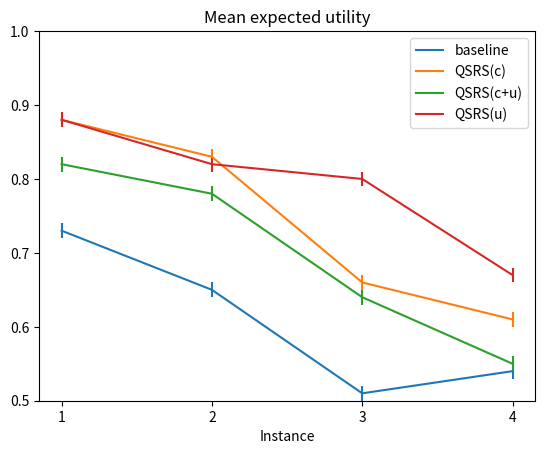
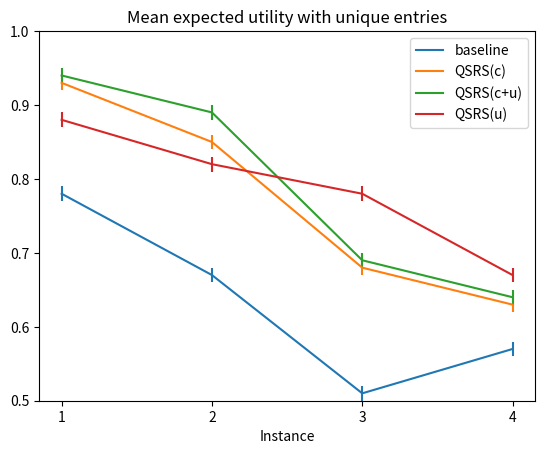

Reproduce these figures in Python, in order.
import matplotlib.pyplot as plt
import pandas as pd

if __name__ == "__main__":
    d = {"baseline": [0.73, 0.65, 0.51, 0.54],
         "QSRS(c)": [0.88, 0.83, 0.66, 0.61],
         "QSRS(c+u)": [0.82, 0.78, 0.64, 0.55],
         "QSRS(u)": [0.88, 0.82, 0.80, 0.67]

         }

    df = pd.DataFrame(d)
    df.index = df.index + 1
    print(df)
    df.plot(title="Mean expected utility", legend=True, xticks=[1, 2, 3, 4], xlabel="Instance", yerr=0.01, ylim=[0.5, 1])
    plt.savefig("res.png")
    plt.show()

    d = {"baseline": [0.78, 0.67, 0.51, 0.57],
         "QSRS(c)": [0.93, 0.85, 0.68, 0.63],
         "QSRS(c+u)": [0.94, 0.89, 0.69, 0.64],
         "QSRS(u)": [0.88, 0.82, 0.78, 0.67]

         }

    df = pd.DataFrame(d)
    df.index = df.index + 1
    print(df)
    df.plot(title="Mean expected utility with unique entries", legend=True, xticks=[1, 2, 3, 4], xlabel="Instance",
            yerr=0.01, ylim=[0.5, 1])
    plt.savefig("res_u.png")

    plt.show()
